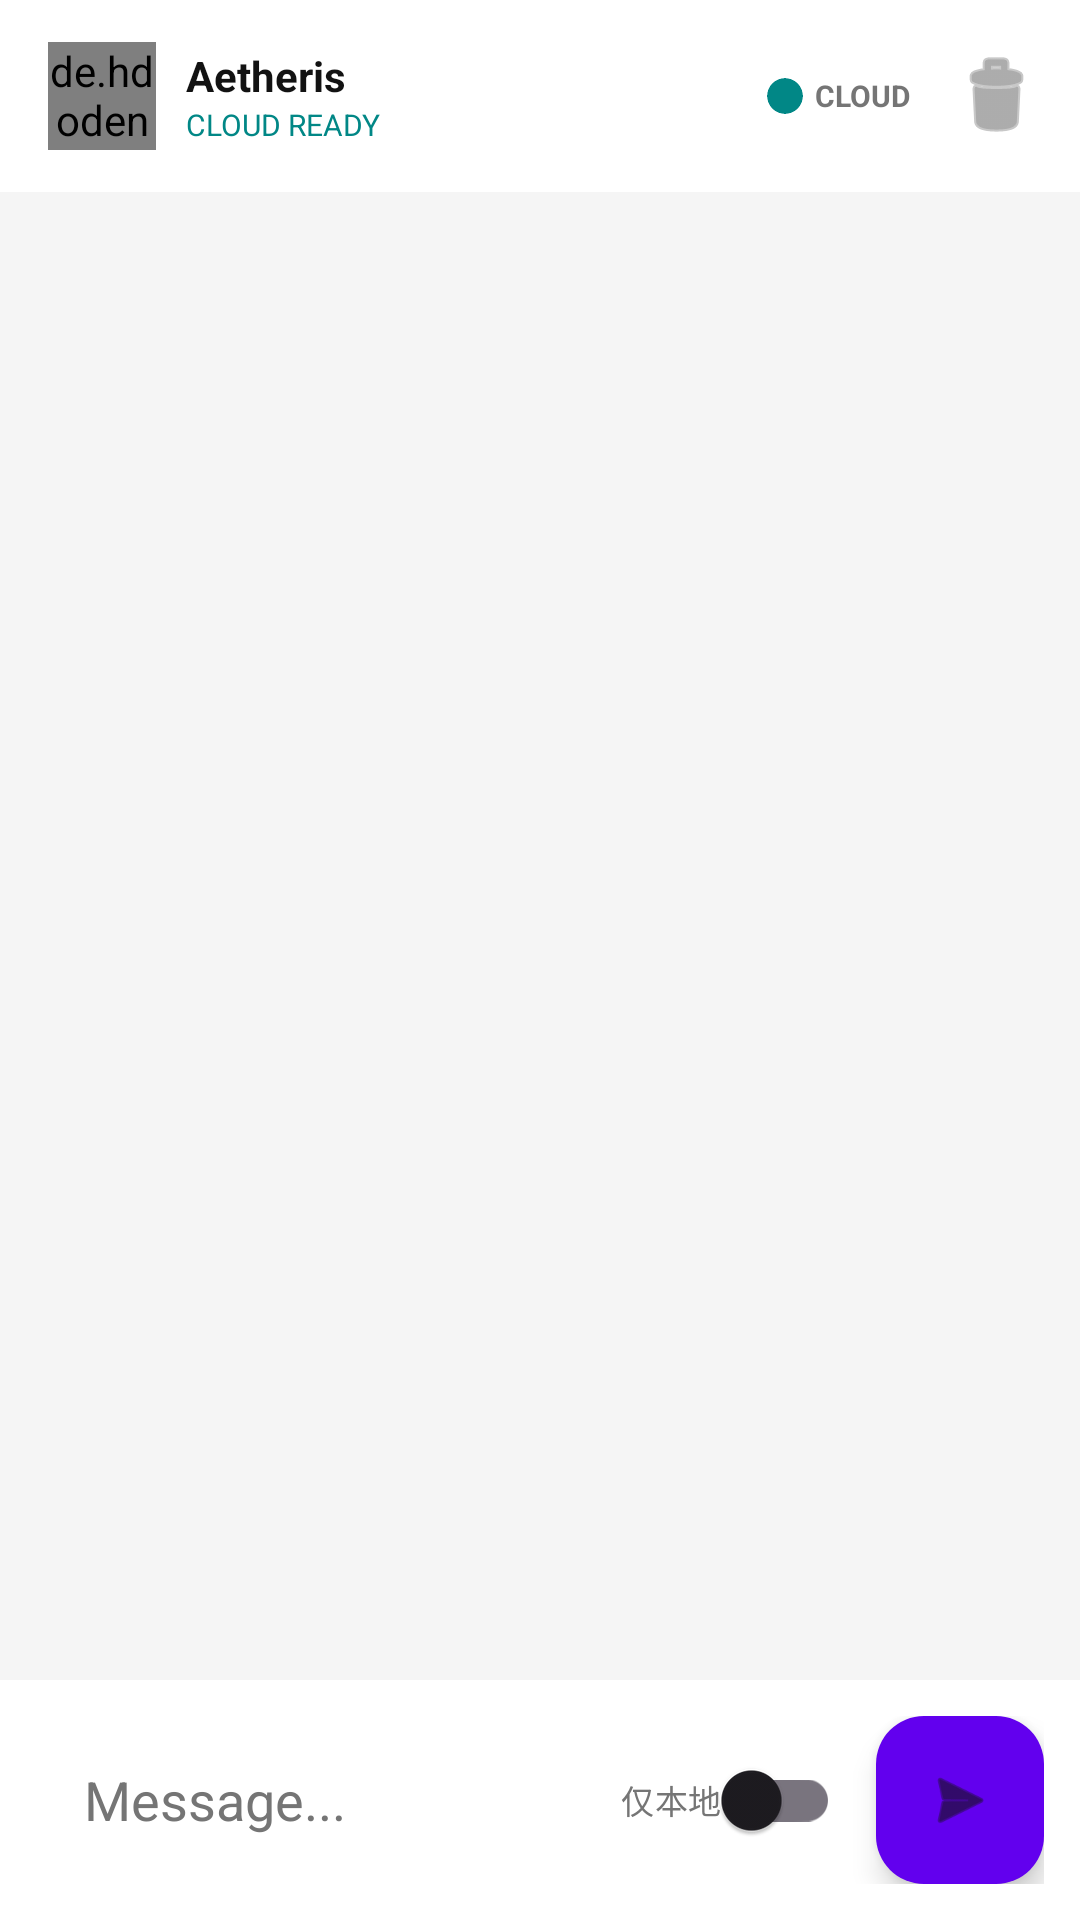

Layout XML and referenced resources for this Android screen:
<!-- AndroidManifest.xml: application theme Theme.Persona -->
<!-- res/layout/activity_chat.xml -->
<?xml version="1.0" encoding="utf-8"?>
<androidx.constraintlayout.widget.ConstraintLayout xmlns:android="http://schemas.android.com/apk/res/android"
    xmlns:app="http://schemas.android.com/apk/res-auto"
    xmlns:tools="http://schemas.android.com/tools"
    android:layout_width="match_parent"
    android:layout_height="match_parent"
    android:background="@color/app_background">

    
    <androidx.appcompat.widget.Toolbar
        android:id="@+id/toolbarChat"
        android:layout_width="match_parent"
        android:layout_height="?attr/actionBarSize"
        android:background="@color/card_background"
        app:layout_constraintTop_toTopOf="parent">

        <LinearLayout
            android:layout_width="match_parent"
            android:layout_height="wrap_content"
            android:gravity="center_vertical"
            android:orientation="horizontal">

            
            <de.hdodenhof.circleimageview.CircleImageView
                android:id="@+id/ivChatAvatar"
                android:layout_width="36dp"
                android:layout_height="36dp"
                android:src="@drawable/ic_launcher_background" />

            
            <LinearLayout
                android:layout_width="0dp"
                android:layout_height="wrap_content"
                android:layout_marginStart="10dp"
                android:layout_weight="1"
                android:orientation="vertical">

                <TextView
                    android:id="@+id/tvChatTitle"
                    android:layout_width="wrap_content"
                    android:layout_height="wrap_content"
                    android:text="Aetheris"
                    android:textColor="@color/text_primary"
                    android:textStyle="bold" />

                <TextView
                    android:id="@+id/tvChatStatus"
                    android:layout_width="wrap_content"
                    android:layout_height="wrap_content"
                    android:text="CLOUD READY"
                    android:textColor="@color/accent_cyan"
                    android:textSize="10sp" />

                <TextView
                    android:id="@+id/tvRouteReason"
                    android:layout_width="match_parent"
                    android:layout_height="wrap_content"
                    android:ellipsize="end"
                    android:maxLines="1"
                    android:textColor="@color/text_secondary"
                    android:textSize="9sp"
                    android:visibility="gone" />
            </LinearLayout>

            
            <com.google.android.material.card.MaterialCardView
                android:id="@+id/indicatorCard"
                android:layout_width="12dp"
                android:layout_height="12dp"
                android:layout_marginEnd="4dp"
                app:cardBackgroundColor="@color/accent_cyan"
                app:cardCornerRadius="6dp"
                app:strokeWidth="0dp" />

            <TextView
                android:id="@+id/tvModeLabel"
                android:layout_width="wrap_content"
                android:layout_height="wrap_content"
                android:layout_marginEnd="8dp"
                android:text="CLOUD"
                android:textColor="@color/text_secondary"
                android:textSize="10sp"
                android:textStyle="bold" />

            <ImageButton
                android:id="@+id/btnClearConversation"
                android:layout_width="40dp"
                android:layout_height="40dp"
                android:layout_marginEnd="8dp"
                android:background="?attr/selectableItemBackgroundBorderless"
                android:contentDescription="清空当前对话"
                android:padding="8dp"
                android:src="@android:drawable/ic_menu_delete"
                app:tint="@color/text_secondary" />

        </LinearLayout>
    </androidx.appcompat.widget.Toolbar>

    
    <androidx.recyclerview.widget.RecyclerView
        android:id="@+id/rvChatMessages"
        android:layout_width="match_parent"
        android:layout_height="0dp"
        android:paddingBottom="8dp"
        app:layout_constraintBottom_toTopOf="@id/inputLayout"
        app:layout_constraintTop_toBottomOf="@id/toolbarChat" />

    
    <LinearLayout
        android:id="@+id/inputLayout"
        android:layout_width="match_parent"
        android:layout_height="wrap_content"
        android:background="@color/card_background"
        android:gravity="center_vertical"
        android:orientation="horizontal"
        android:padding="12dp"
        app:layout_constraintBottom_toBottomOf="parent">

        <EditText
            android:id="@+id/etMessage"
            android:layout_width="0dp"
            android:layout_height="50dp"
            android:layout_weight="1"
            android:background="@drawable/rounded_edittext_bg"
            android:hint="Message..."
            android:imeOptions="actionDone"
            android:inputType="text"
            android:paddingHorizontal="16dp"
            android:textColor="@color/text_primary"
            android:textColorHint="@color/text_secondary" />

        <com.google.android.material.switchmaterial.SwitchMaterial
            android:id="@+id/switchLocalOnly"
            android:layout_width="wrap_content"
            android:layout_height="wrap_content"
            android:layout_marginStart="8dp"
            android:contentDescription="仅本地生成"
            android:text="仅本地"
            android:textColor="@color/text_secondary"
            android:textSize="11sp" />

        <com.google.android.material.floatingactionbutton.FloatingActionButton
            android:id="@+id/btnSend"
            android:layout_width="wrap_content"
            android:layout_height="wrap_content"
            android:layout_marginStart="12dp"
            app:backgroundTint="@color/primary_purple"
            app:fabSize="mini"
            app:srcCompat="@android:drawable/ic_menu_send"
            app:tint="@color/text_primary" />
    </LinearLayout>

</androidx.constraintlayout.widget.ConstraintLayout>
<!-- resources referenced by this layout -->
<resources>
  <color name="accent_cyan">#018786</color>
  <color name="app_background">#F5F5F5</color>
  <color name="card_background">#FFFFFF</color>
  <color name="primary_purple">#6200EE</color>
  <color name="text_primary">#121212</color>
  <color name="text_secondary">#757575</color>
  <!-- drawable rounded_edittext_bg (drawable) -->
  <?xml version="1.0" encoding="utf-8"?>
  <shape xmlns:android="http://schemas.android.com/apk/res/android"
      android:shape="rectangle">
  
      <solid android:color="@color/card_background" />
  
      <corners android:radius="24dp" />
  
  </shape>
  <style name="Theme.Persona" parent="Base.Theme.Persona" />
  <style name="Base.Theme.Persona" parent="Theme.Material3.DayNight.NoActionBar">
          
          <item name="colorPrimary">@color/primary_purple</item>
          <item name="android:statusBarColor">@color/app_background</item>
          <item name="android:windowBackground">@color/app_background</item>
      </style>
</resources>
